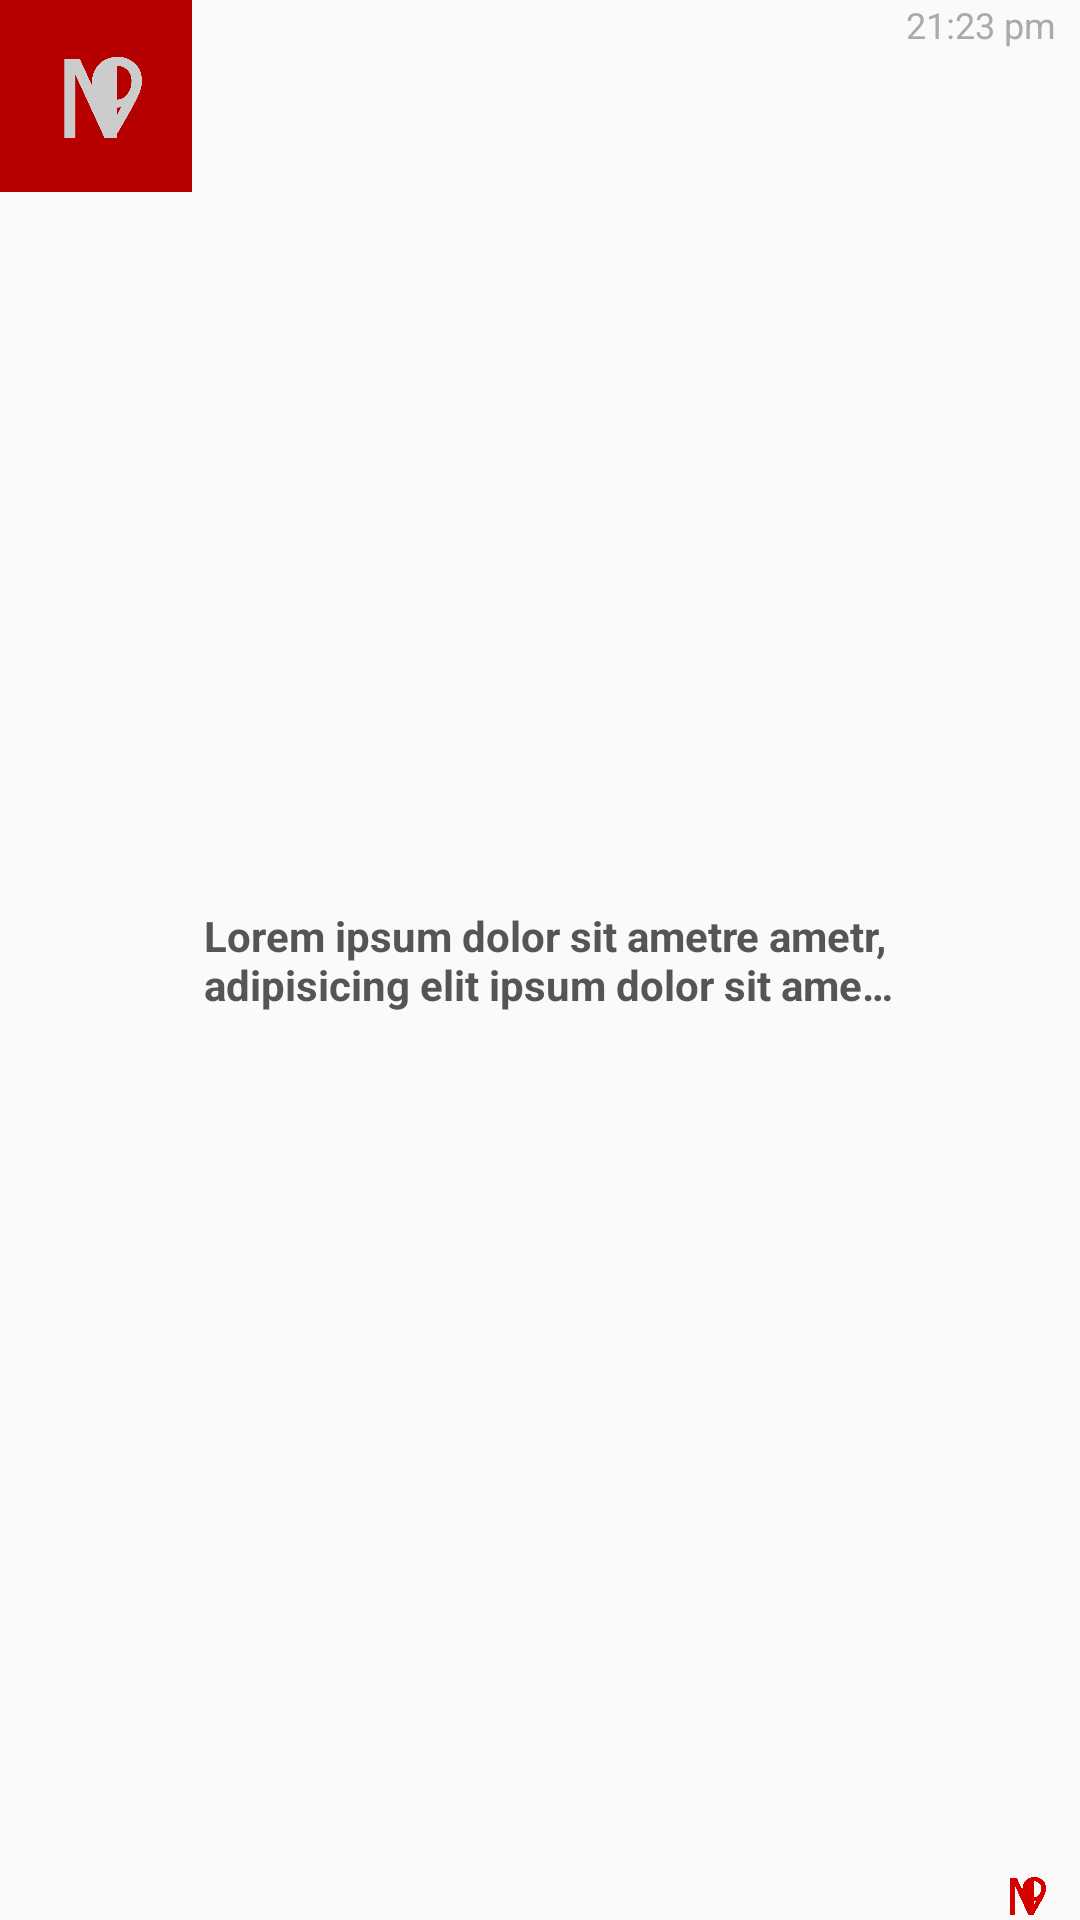

This screen was rendered from an Android layout file. Write that file and the resources it references.
<!-- AndroidManifest.xml: application theme AppTheme -->
<!-- res/layout/notification_layout_single.xml -->
<?xml version="1.0" encoding="utf-8"?>
<LinearLayout xmlns:android="http://schemas.android.com/apk/res/android"
    xmlns:app="http://schemas.android.com/apk/res-auto"
    xmlns:tools="http://schemas.android.com/tools"
    android:layout_width="match_parent"
    android:layout_height="64dp"
    android:orientation="horizontal">

    <RelativeLayout
        android:layout_width="64dp"
        android:layout_height="64dp">
        <ImageView
            android:id="@+id/tv_news_image"
            android:layout_width="match_parent"
            android:layout_height="match_parent"
            app:srcCompat="@drawable/n9_banner"
            android:scaleType="centerCrop"
            tools:ignore="ContentDescription" />
        <TextView
            android:id="@+id/logo_wrapper"
            android:layout_width="match_parent"
            android:layout_height="match_parent"
            android:background="#25000000"
            />
        <ImageView
            android:id="@+id/tv_logo2"
            android:layout_width="16dp"
            android:layout_height="16dp"
            app:srcCompat="@drawable/n9_logo2"
            android:scaleType="centerCrop"
            tools:ignore="ContentDescription"
            android:layout_alignParentBottom="true"
            android:layout_alignParentRight="true"
            android:layout_alignParentEnd="true"
            android:layout_margin="6dp"
            android:visibility="gone"/>

    </RelativeLayout>

    <LinearLayout
        android:layout_width="match_parent"
        android:layout_height="match_parent"
        android:orientation="horizontal"
        android:padding="0dp">


        <TextView
            android:id="@+id/tv_title"
            android:layout_width="0dp"
            android:layout_height="wrap_content"
            android:layout_weight="1"
            android:maxLines="2"
            android:ellipsize="end"
            android:textSize="14sp"
            android:textColor="#555"
            android:layout_gravity="center"
            android:textStyle="bold"
            android:text="Lorem ipsum dolor sit ametre ametr, adipisicing elit ipsum dolor sit amet, consectetur adipisicing elit ipsum dolor sit amet, consectetur adipisicing elit"
            android:paddingLeft="4dp"
            android:paddingStart="4dp" />

        <RelativeLayout
            android:layout_width="58dp"
            android:layout_height="match_parent"
            android:orientation="vertical"
            android:gravity="end"
            android:paddingEnd="4dp"
            android:paddingRight="4dp">

            <TextView
                android:id="@+id/tv_when"
                android:layout_width="match_parent"
                android:layout_height="wrap_content"
                android:layout_alignParentTop="true"
                android:gravity="end"
                android:paddingEnd="4dp"
                android:paddingRight="4dp"
                android:text="21:23 pm"
                android:textColor="#aaa"
                android:textSize="12sp"
                android:maxLines="1"
                />

            <ImageView
                android:id="@+id/tv_logo"
                android:layout_width="15dp"
                android:layout_height="15dp"
                android:layout_alignParentEnd="true"
                android:layout_alignParentRight="true"
                android:layout_alignParentBottom="true"
                android:scaleType="centerCrop"
                app:srcCompat="@drawable/n9_logo2"
                tools:ignore="ContentDescription"
                android:layout_marginEnd="6dp"
                android:layout_marginRight="6dp"
                />
        </RelativeLayout>
    </LinearLayout>


</LinearLayout>
<!-- resources referenced by this layout -->
<resources>
  <!-- drawable n9_banner: png bitmap (drawable, 36768 bytes) -->
  <!-- drawable n9_logo2: png bitmap (drawable, 18181 bytes) -->
  <style name="AppTheme" parent="Theme.AppCompat.Light.DarkActionBar">
          
          <item name="colorPrimary">@color/colorPrimary</item>
          <item name="colorPrimaryDark">@color/colorPrimaryDark</item>
          <item name="colorAccent">@color/colorAccent</item>
          <item name="android:windowAnimationStyle">@style/CustomActivityAnimation</item>
      </style>
  <color name="colorPrimary">#d50000</color>
  <color name="colorPrimaryDark">#b71c1c</color>
  <color name="colorAccent">#D81B60</color>
  <style name="CustomActivityAnimation" parent="@android:style/Animation.Activity">
          <item name="android:activityOpenEnterAnimation">@anim/slide_in_right</item>
          <item name="android:activityOpenExitAnimation">@anim/slide_out_left</item>
          <item name="android:activityCloseEnterAnimation">@anim/slide_in_left</item>
          <item name="android:activityCloseExitAnimation">@anim/slide_out_right</item>
      </style>
</resources>
